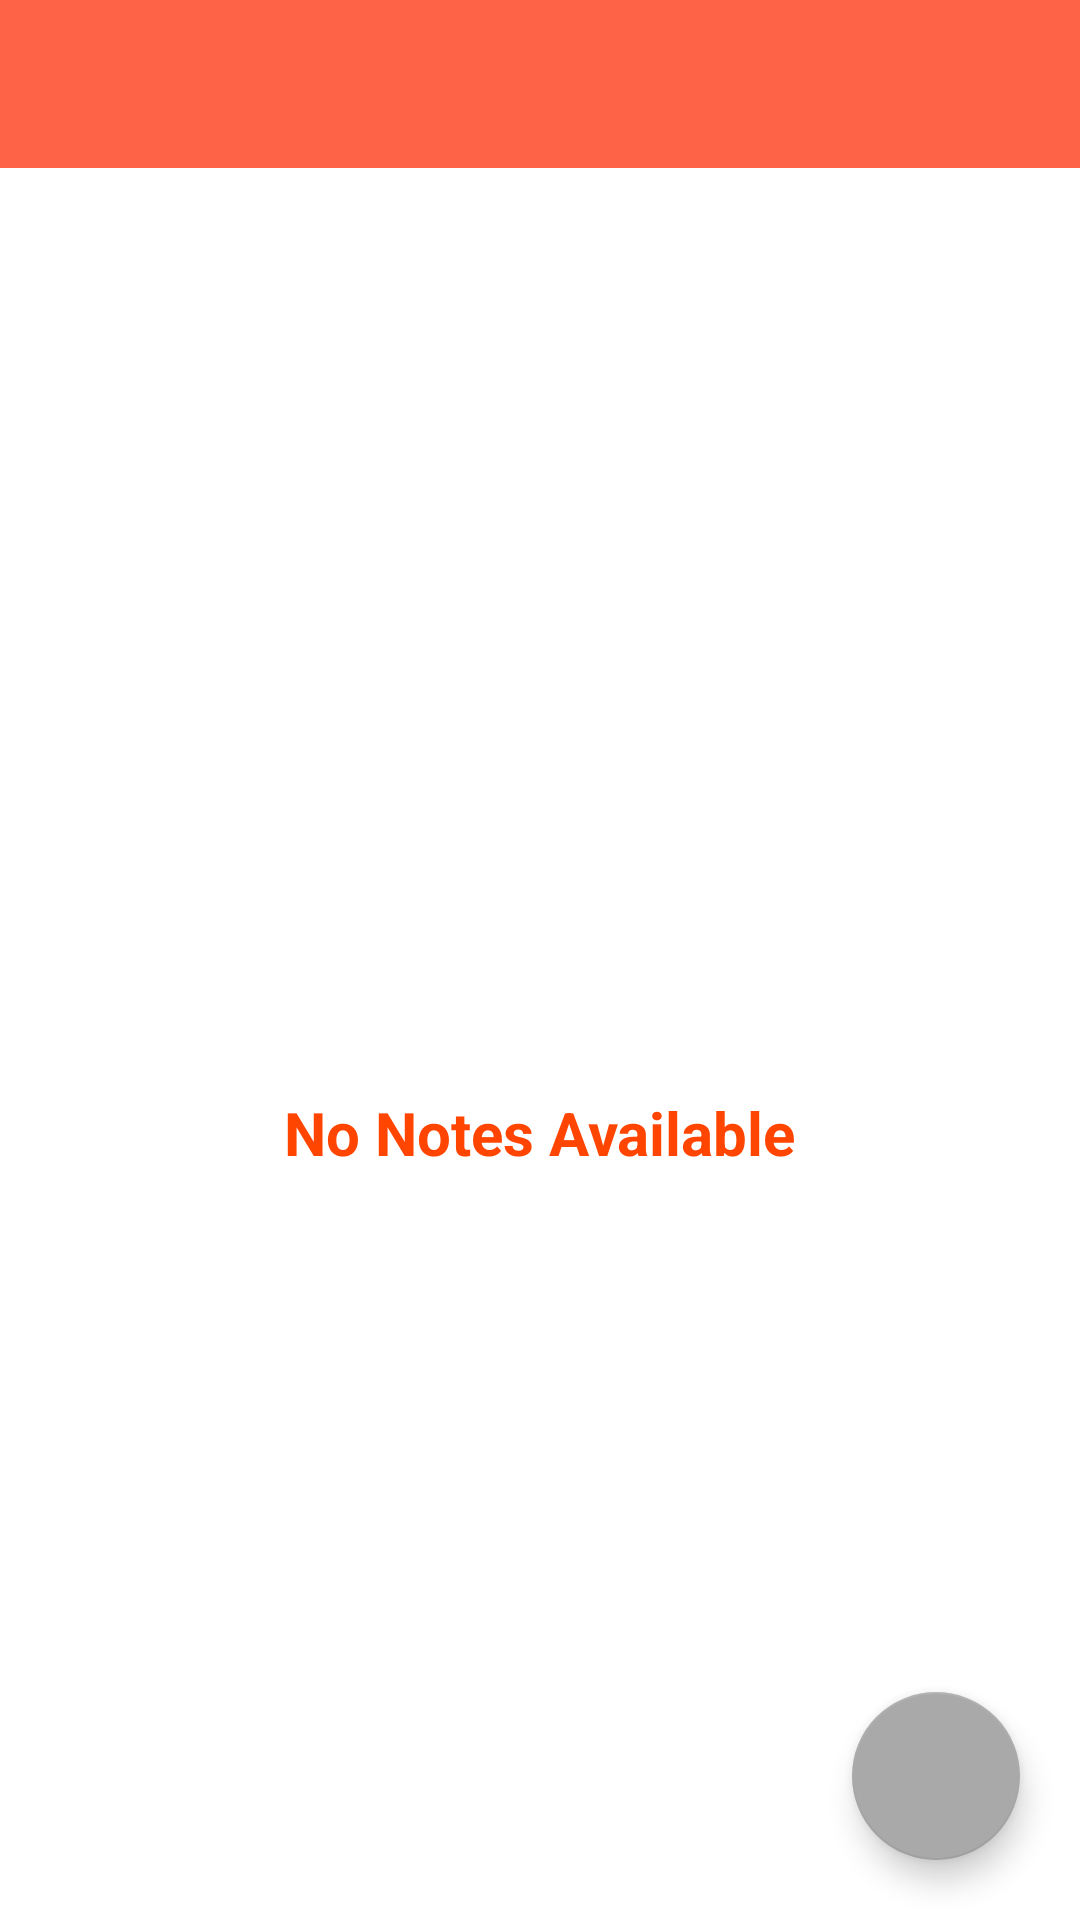

This screen was rendered from an Android layout file. Write that file and the resources it references.
<!-- AndroidManifest.xml: activity theme AppTheme.NoActionBar -->
<!-- res/layout/activity_main.xml -->
<?xml version="1.0" encoding="utf-8"?>
<LinearLayout xmlns:android="http://schemas.android.com/apk/res/android"

    xmlns:tools="http://schemas.android.com/tools"
    android:layout_width="match_parent"
    android:layout_height="match_parent"
    tools:context=".MainActivity"
    android:orientation="vertical"
    android:theme="@style/AppTheme">



    <include layout="@layout/content_main" />

    <com.google.android.material.floatingactionbutton.FloatingActionButton
        android:id="@+id/fab"
        android:layout_width="wrap_content"
        android:layout_height="wrap_content"
        android:layout_gravity="bottom|end"
        android:src="@drawable/ic_plus_btn_part2"/>






      


</LinearLayout>
<!-- res/layout/content_main.xml (included above) -->
<?xml version="1.0" encoding="utf-8"?>
<androidx.coordinatorlayout.widget.CoordinatorLayout xmlns:android="http://schemas.android.com/apk/res/android"
    xmlns:app="http://schemas.android.com/apk/res-auto"
    android:layout_width="match_parent"
    android:theme="@style/AppTheme.AppBarOverlay"
    android:layout_height="match_parent"
    android:orientation="vertical">

    <androidx.fragment.app.FragmentContainerView
        android:id="@+id/nav_host_fragment"
        android:name="androidx.navigation.fragment.NavHostFragment"
        android:layout_width="0dp"
        android:layout_height="0dp"
        app:defaultNavHost="true"
        app:layout_constraintBottom_toBottomOf="parent"
        app:layout_constraintLeft_toLeftOf="parent"
        app:layout_constraintRight_toRightOf="parent"
        app:layout_constraintTop_toTopOf="parent"
        app:navGraph="@navigation/nav_graph" />







    <com.google.android.material.floatingactionbutton.FloatingActionButton
        android:id="@+id/fab"
        android:layout_width="wrap_content"
        android:layout_height="wrap_content"
        android:layout_gravity="bottom|end"
        android:layout_margin="20dp"
        android:backgroundTint="@color/darkgrey"
        app:useCompatPadding="true"
        android:src="@drawable/ic_baseline_add_circle_24"/>
    <RelativeLayout
        android:layout_width="match_parent"
        android:layout_height="match_parent"
        android:orientation="vertical"
        android:layout_gravity="center">
          <androidx.appcompat.widget.Toolbar
            android:id="@+id/toolbar"
            android:layout_width="match_parent"
            android:layout_height="?attr/actionBarSize"
            android:background="#FF6347"/>

    <ImageView
        android:id="@+id/iv_nonotes"
        android:layout_width="wrap_content"
        android:layout_height="48dp"
        android:src="@drawable/no_note_img"
        android:layout_centerInParent="true"
        android:contentDescription="@string/todo">

    </ImageView>
    <TextView
        android:id="@+id/tv_nonotesavailble"
        android:layout_width="wrap_content"
        android:layout_height="wrap_content"
        android:textColor="#FF4500"
        android:text="@string/no_notes_available"
        android:layout_below="@id/iv_nonotes"
        android:layout_alignBaseline="@id/iv_nonotes"
        android:layout_centerInParent="true"
        android:textSize="20sp"
        android:textStyle="bold"
        android:layout_margin="20dp">

    </TextView>


    <androidx.recyclerview.widget.RecyclerView
        android:layout_width="match_parent"
        android:layout_height="wrap_content"
        android:id="@+id/rv_notes"
        android:visibility="gone"
        android:layout_below="@id/toolbar">

    </androidx.recyclerview.widget.RecyclerView>
    </RelativeLayout>

</androidx.coordinatorlayout.widget.CoordinatorLayout>
<!-- resources referenced by this layout -->
<resources>
  <color name="darkgrey">#A9A9A9</color>
  <!-- drawable ic_plus_btn_part2 (drawable) -->
  <vector
      android:height="512dp"
      android:viewportHeight="512"
      android:viewportWidth="512" android:width="512dp" xmlns:android="http://schemas.android.com/apk/res/android">
      <path android:fillColor="#25B6D2" android:pathData="M256,256m-256,0a256,256 0,1 1,512 0a256,256 0,1 1,-512 0"/>
      <path android:fillColor="#FFFFFF" android:pathData="M240,120h32v272h-32z"/>
      <path android:fillColor="#FFFFFF" android:pathData="M120,240h272v32h-272z"/>
  </vector>
  <string name="no_notes_available">No Notes Available</string>
  <string name="todo">TODO</string>
  <style name="AppTheme" parent="ThemeOverlay.MaterialComponents.Dark">
          
  
          <item name="colorPrimary">@color/colorPrimary</item>
          <item name="colorPrimaryDark">@color/colorPrimaryDark</item>
          <item name="colorAccent">@color/colorAccent</item>
  
      </style>
  <style name="AppTheme.AppBarOverlay" parent="ThemeOverlay.AppCompat.Dark.ActionBar" />
  <style name="AppTheme.NoActionBar" parent="Theme.MaterialComponents.DayNight.DarkActionBar">
  
          <item name="windowActionBar">false</item>
          <item name="windowNoTitle">true</item>
      </style>
  <color name="colorPrimary">#6200EE</color>
  <color name="colorPrimaryDark">#3700B3</color>
  <color name="colorAccent">#FFFFFF</color>
</resources>
